Labelled photos from "BD2", an image-classification folder in rogerkevin-arb/Confined_Masonry_Defects. The possible labels are: macizo, pandereta.

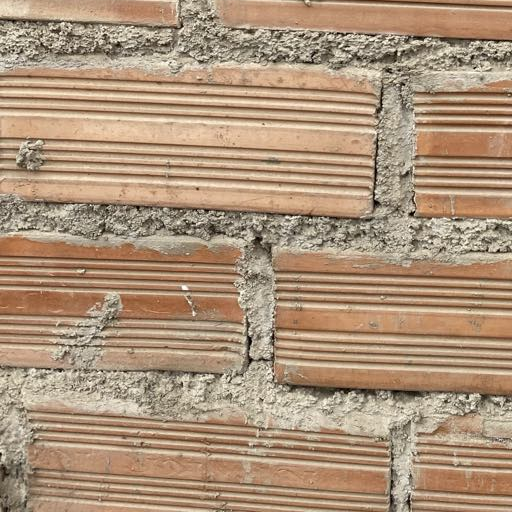
Label: pandereta

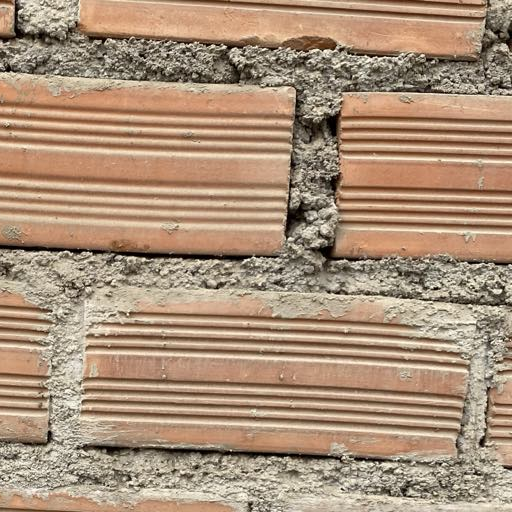
Label: pandereta

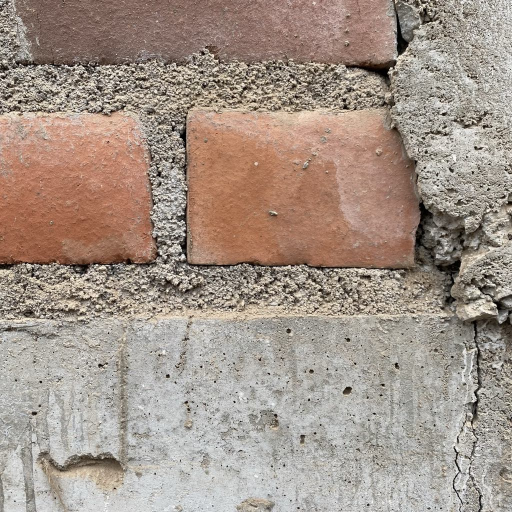
Label: macizo

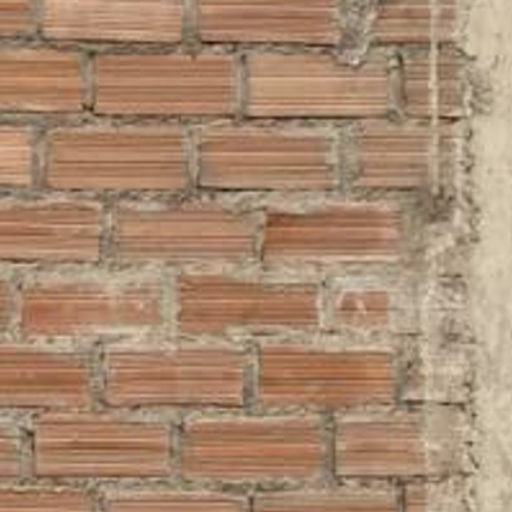
Label: pandereta

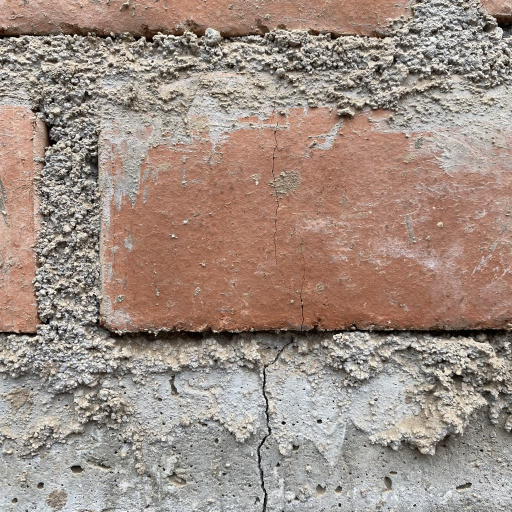
Label: macizo

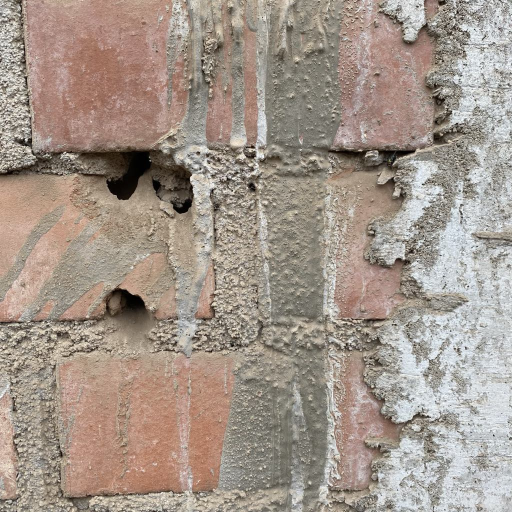
Label: macizo
